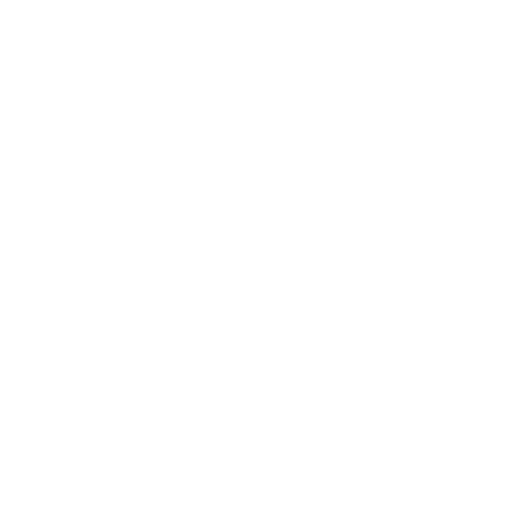
t = 0.00 s
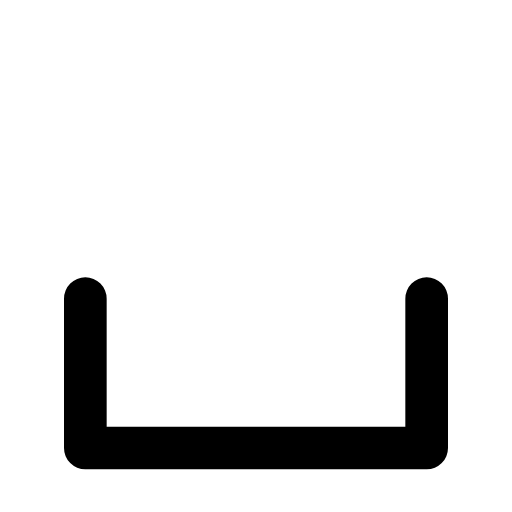
t = 0.20 s
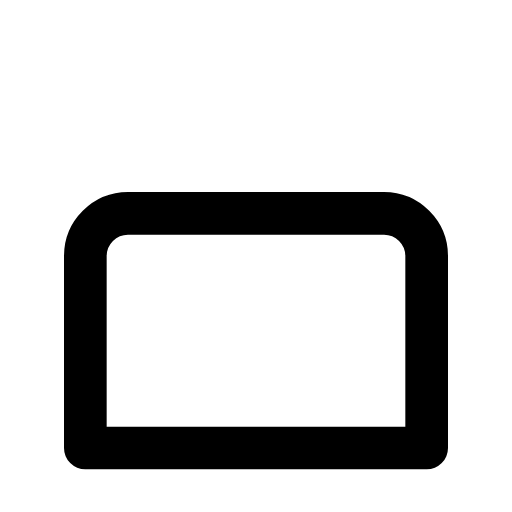
t = 0.50 s
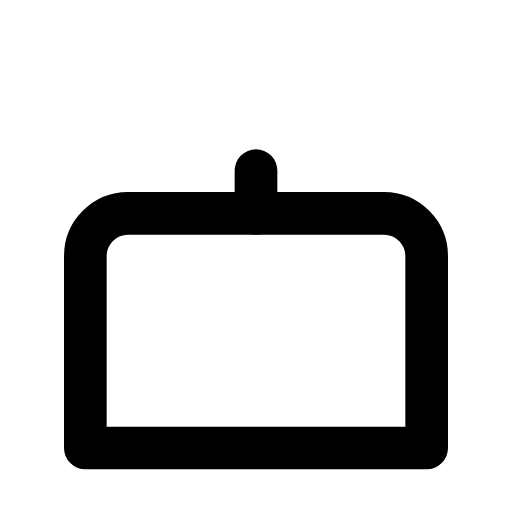
t = 0.70 s
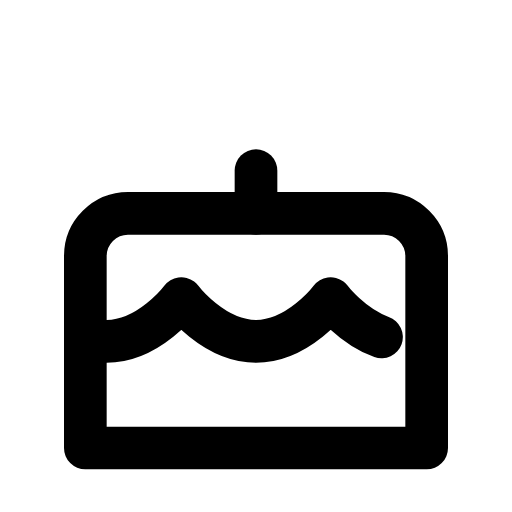
t = 0.93 s
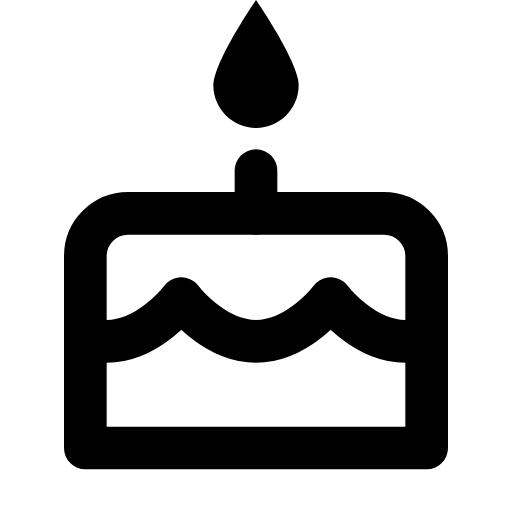
t = 1.20 s

The animated SVG that drew these frames (rendered in a browser with its animation timeline set to each time). Animation: 5 SMIL elements (animate=4,set=1); one cycle of 1.20 s.

<svg viewBox="0 0 24 24" xmlns="http://www.w3.org/2000/svg"><g fill="none" stroke="currentColor" stroke-linecap="round" stroke-linejoin="round" stroke-width="2"><path d="M12 21h8v-9c0 -1.1 -0.9 -2 -2 -2h-6M12 21h-8v-9c0 -1.1 0.9 -2 2 -2h6" stroke-dasharray="30"><animate attributeName="stroke-dashoffset" dur="0.4s" fill="freeze" values="30;0"/></path><path d="M12 10v-2" stroke-dasharray="4" stroke-dashoffset="4"><animate attributeName="stroke-dashoffset" begin="0.5s" dur="0.2s" fill="freeze" to="0"/></path><path d="M4 16h1c2 0 3.5 -2 3.5 -2c0 0 1.5 2 3.5 2c2 0 3.5 -2 3.5 -2c0 0 1.5 2 3.5 2h1" stroke-dasharray="22" stroke-dashoffset="22"><animate attributeName="stroke-dashoffset" begin="0.7s" dur="0.3s" fill="freeze" to="0"/></path></g><path d="M14 4c0 1.1 -0.9 2 -2 2c-1.1 0 -2 -0.9 -2 -2c0 -1.1 2 -4 2 -4c0 0 2 2.9 2 4Z" fill="currentColor" opacity="0"><set attributeName="opacity" to="1" begin="1s" fill="freeze"/><animate attributeName="d" begin="1s" dur="0.2s" fill="freeze" values="M13 5c0 0.5 -0.5 1 -1 1c-0.5 0 -1 -0.5 -1 -1c0 -0.5 1 -1 1 -1c0 0 1 0.5 1 1Z;M14 4c0 1.1 -0.9 2 -2 2c-1.1 0 -2 -0.9 -2 -2c0 -1.1 2 -4 2 -4c0 0 2 2.9 2 4Z"/></path></svg>
